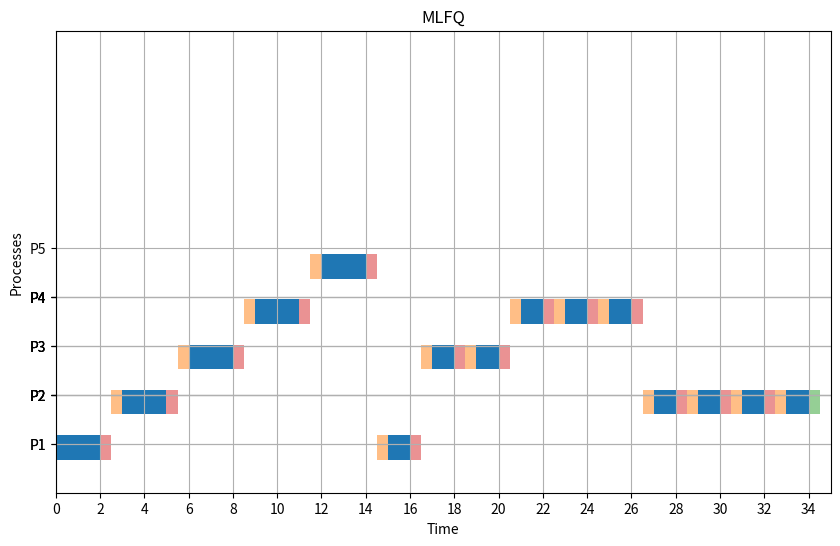

Write the Python code that produced this figure.
from collections import deque
import matplotlib.pyplot as plt

def average(lst):
    return sum(lst) / len(lst)

def mlfq_scheduler(p, at, cbt, cs=1, first_queue_algo='RR', second_queue_algo='RR',
                   third_queue_algo='SRTF', last_queue_algo='FCFS'):
    current_time = 0
    WT = [0] * p
    TT = [0] * p
    RT = [0] * p
    timeline = []

    # Create 4 queues
    queues = [deque() for _ in range(4)]
    remaining_time = cbt.copy()
    process_queue_time = [0] * p
    first_response = [False] * p

    # Store selected algorithms
    queue_algorithms = [first_queue_algo, second_queue_algo, third_queue_algo, last_queue_algo]
    print(f"Selected algorithms: {queue_algorithms}")

    # Quantum times for RR queues
    quantum_times = [2, 4, 6]

    unassigned_processes = list(range(p))

    while unassigned_processes or any(queues):
        # Add newly arrived processes
        for process in unassigned_processes[:]:
            if at[process] <= current_time:
                queues[0].append(process)
                unassigned_processes.remove(process)

        executed = False

        # Process each queue
        for queue_level, queue in enumerate(queues):
            if not queue:
                continue

            current_algorithm = queue_algorithms[queue_level]
            process = None
            execute_time = 0

            # Algorithm selection and execution
            if current_algorithm == 'RR':
                if queue:
                    process = queue[0]
                    execute_time = min(remaining_time[process], quantum_times[queue_level])

            elif current_algorithm == 'SRTF':
                if queue:
                    process = min(queue, key=lambda x: remaining_time[x])
                    execute_time = 1

            elif current_algorithm == 'FCFS':
                if queue:
                    process = queue[0]
                    execute_time = remaining_time[process]

            elif current_algorithm == 'SPN':
                if queue:
                    process = min(queue, key=lambda x: remaining_time[x])
                    execute_time = remaining_time[process]

            elif current_algorithm == 'HRRN':
                if queue:
                    # Calculate response ratio for each process
                    response_ratios = {}
                    for proc in queue:
                        waiting_time = current_time - at[proc]
                        response_ratio = (waiting_time + remaining_time[proc]) / remaining_time[proc]
                        response_ratios[proc] = response_ratio
                    process = max(queue, key=lambda x: response_ratios[x])
                    execute_time = remaining_time[process]

            if process is None:
                continue

            # Record first response time
            if not first_response[process]:
                RT[process] = current_time - at[process]
                first_response[process] = True

            # Execute process
            timeline.append((process + 1, current_time, current_time + execute_time))
            remaining_time[process] -= execute_time
            process_queue_time[process] += execute_time

            # Handle process completion or queue changes
            if remaining_time[process] <= 0:
                queue.remove(process)
                TT[process] = current_time + execute_time - at[process]
                WT[process] = TT[process] - cbt[process]
            elif queue_level < 3 and process_queue_time[process] >= quantum_times[queue_level]:
                queue.remove(process)
                queues[queue_level + 1].append(process)
                process_queue_time[process] = 0

            current_time += execute_time + cs
            executed = True
            break

        if not executed:
            current_time += 1

    return WT, TT, RT, timeline



def plot_gantt_mlfq(timeline, cs):
    fig, ax = plt.subplots(figsize=(10, 6))
    half_cs = cs / 2

    for i, process in enumerate(timeline):
        index, start, end = process
        y_pos = index * 1.47
        ax.broken_barh([(start, end - start)], (y_pos - 0.4, 0.8), facecolors='tab:blue')
        if cs > 0 and i < len(timeline) - 1:
            cs_start = end
            ax.broken_barh([(cs_start, half_cs)], (y_pos - 0.4, 0.8), facecolors='tab:red', alpha=0.5)
        if cs > 0 and i < len(timeline) - 1:
            next_start = timeline[i + 1][1]
            cs_start_next = next_start - half_cs
            ax.broken_barh([(cs_start_next, half_cs)], ((timeline[i + 1][0] * 1.47) - 0.4, 0.8), facecolors='tab:orange', alpha=0.5)
    if cs > 0:
        last_process_end = timeline[-1][2]
        ax.broken_barh([(last_process_end, half_cs)], (y_pos - 0.4, 0.8), facecolors='tab:green', alpha=0.5)

    ax.set_ylim(0, len(timeline))
    ax.set_xlim(0, max(t[2] for t in timeline) + cs)
    ax.set_xlabel("Time")
    ax.set_ylabel("Processes")
    ax.set_yticks([t[0] * 1.59 for t in timeline])
    ax.set_yticklabels([f"P{t[0]}" for t in timeline])
    ax.grid(True)
    max_time = max(t[2] for t in timeline) + cs
    ax.set_xticks(range(0, max_time + 1, 2))
    plt.title("MLFQ")
    plt.show()

# Test the scheduler with specific algorithms
p = 5
at = [0, 1, 2, 3, 4]
cbt = [3, 6, 4, 5, 2]
cs = 1

# You can choose algorithms for each queue
a, b, c, timeline = mlfq_scheduler(
    p, at, cbt, cs,
    first_queue_algo='RR',  # Options: 'RR', 'SRTF'
    second_queue_algo='SRTF',  # Options: 'RR', 'SRTF'
    third_queue_algo='RR',  # Options: 'RR', 'SRTF'
    last_queue_algo='FCFS'  # Options: 'FCFS', 'SPN', 'HRRN'
)
print("WT:", a)
print("TT:", b)
print("RT: ", c)
wtbar = average(a)
ttbar = average(b)
rtbar = average(c)
print("Average of WT: ", wtbar)
print("Average of TT: ", ttbar)
print("Average of RT: ", rtbar)

plot_gantt_mlfq(timeline, cs)
